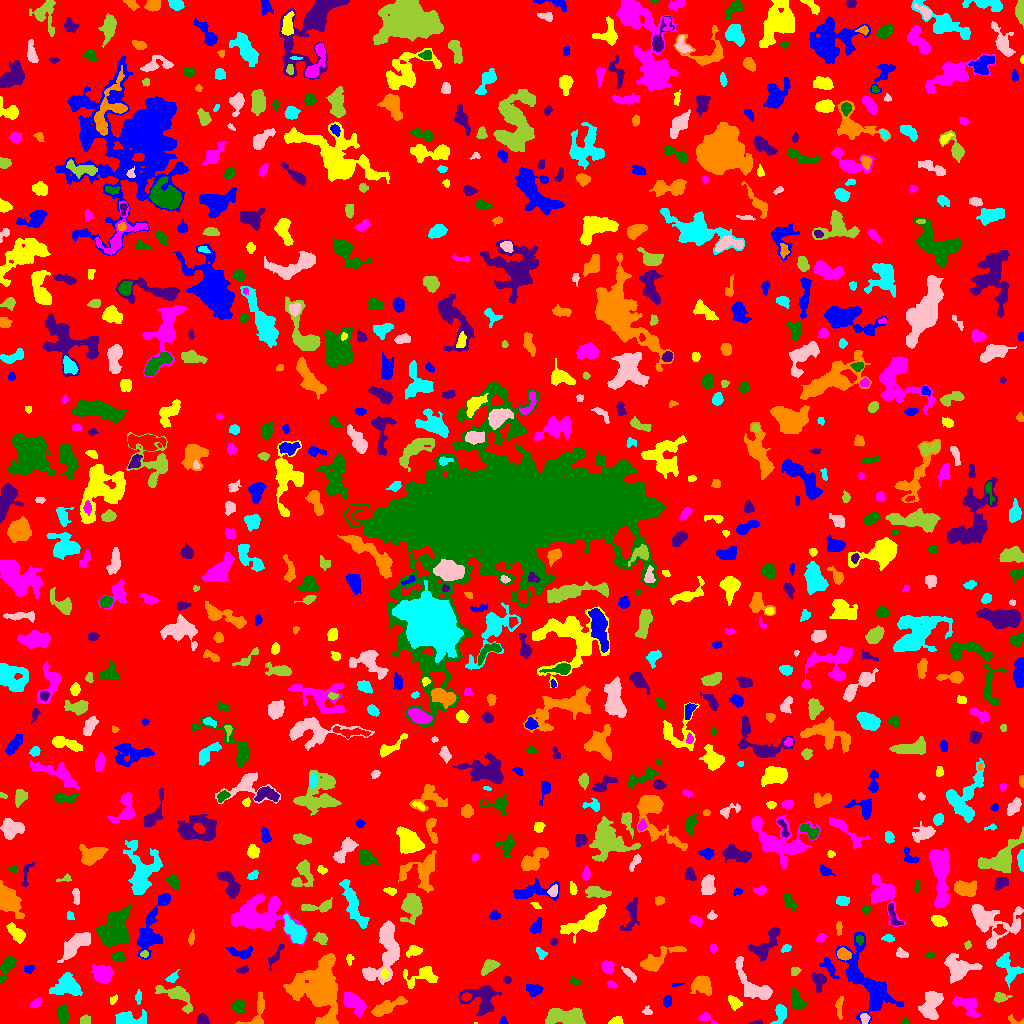

Source data for this figure (header and first rows):
ID, X, Y, A, B, theta, total_flux, mu_max, mu_median, mu_mean, R_fwhm, R_e, R10, R90, x_start, x_end, y_start, y_end, area, greylevel
0, 518.5, 512.2, 296.9, 296.3, -0.6625, 951026, 9.0, 1.0, 1.211, 54.73, 218.2, 81.13, 364.5, 0, 1023, 0, 1023, 785042, 1.211
1, 866.5, 41, 22.26, 8.575, -1.093, 2844, 8.0, 2.0, 2.184, 8.292, 10.48, 3.742, 17.48, 836, 903, 0, 91, 1302, 5.184
2, 475.5, 0.25, 0.866, 0.433, 0.0, 16.0, 4.0, 2.0, 2.0, 1.382, 0.5642, 0.0, 1.262, 474, 477, 0, 1, 8, 10.0
3, 705.9, 5.474, 4.728, 2.348, -0.4149, 171.0, 4.0, 1.0, 1.5, 4.068, 3.338, 1.262, 5.232, 698, 716, 0, 11, 114, 5.5
4, 904.9, 1.709, 1.766, 1.324, -0.1135, 55.0, 3.0, 1.0, 1.31, 2.459, 1.954, 0.5642, 2.932, 902, 909, 0, 6, 42, 6.31
5, 757.6, 1.056, 3.33, 1.032, 0.09282, 71.0, 4.0, 1.0, 1.651, 2.585, 2.034, 0.5642, 3.29, 749, 762, 0, 4, 43, 4.651
6, 1015, 2.737, 5.325, 1.912, -0.3132, 114.0, 4.0, 1.0, 1.443, 3.038, 2.764, 0.9772, 4.583, 1008, 1023, 0, 9, 79, 4.443
7, 128.6, 4.265, 8.29, 3.267, -0.03078, 1003, 6.0, 3.0, 3.164, 7.878, 5.754, 2.459, 8.704, 115, 146, 0, 14, 317, 6.164
8, 864.8, 5.141, 2.597, 2.151, -1.386, 327.0, 7.0, 3.0, 3.759, 3.7, 3.038, 1.128, 4.687, 860, 870, 0, 10, 87, 7.759
9, 85.22, 2.919, 2.69, 2.118, 0.3776, 409.0, 9.0, 5.0, 4.544, 3.827, 2.985, 1.128, 4.583, 80, 90, 0, 9, 90, 7.544
10, 434.7, 15.14, 7.597, 4.891, -0.03221, 1169, 9.0, 2.0, 3.005, 5.293, 5.323, 2.034, 9.288, 424, 455, 5, 31, 389, 7.005
11, 503.3, 2.494, 2.086, 1.268, -1.506, 87.0, 5.0, 1.0, 1.706, 2.185, 1.871, 0.5642, 3.09, 500, 507, 0, 7, 51, 6.706
12, 617.3, 2.119, 2.636, 1.889, 0.2577, 101.0, 3.0, 1.0, 1.063, 3.038, 2.585, 0.9772, 4.107, 608, 623, 0, 7, 95, 5.063
13, 967.3, 18.11, 7.093, 3.737, -0.548, 1008, 8.0, 3.0, 3.045, 6.283, 5.557, 2.034, 8.704, 952, 980, 6, 27, 331, 6.045
14, 62.86, 8.322, 3.963, 2.468, -1.419, 656.0, 10.0, 3.0, 3.453, 4.406, 3.868, 1.493, 6.408, 57, 69, 0, 19, 190, 6.453
15, 202.5, 3.602, 2.789, 2.456, -0.4406, 430.0, 7.0, 4.0, 3.675, 4.406, 3.29, 1.382, 5.078, 197, 209, 0, 10, 117, 6.675
16, 386.6, 16.11, 8.814, 2.7, 0.42, 893.0, 7.0, 2.0, 2.626, 5.171, 5.557, 2.111, 8.795, 371, 407, 7, 27, 340, 5.626
17, 780.1, 9.0, 5.169, 2.812, 1.348, 553.0, 6.0, 3.0, 2.865, 5.917, 4.37, 1.784, 6.699, 770, 786, 0, 19, 193, 5.865
18, 647.4, 12.13, 2.367, 2.054, -0.4493, 218.0, 7.0, 3.0, 3.206, 2.821, 2.646, 0.9772, 4.184, 642, 652, 9, 18, 68, 5.206
19, 564.4, 6.727, 9.96, 3.583, -0.0378, 3145, 14.0, 6.0, 5.879, 8.311, 7.159, 2.764, 11.03, 545, 585, 0, 16, 535, 8.879
20, 301.6, 10.44, 2.982, 1.487, 1.095, 117.0, 4.0, 1.0, 1.721, 3.038, 2.326, 0.7979, 4.068, 297, 306, 5, 17, 68, 4.721
21, 667.3, 21.82, 2.88, 2.004, 1.194, 209.0, 4.0, 2.0, 2.177, 4.478, 3.038, 1.262, 4.787, 663, 671, 16, 28, 96, 5.177
22, 113.1, 23.29, 2.181, 1.444, 0.9533, 87.0, 5.0, 1.0, 1.426, 1.596, 2.185, 0.5642, 3.613, 110, 117, 19, 29, 61, 5.426
23, 35.77, 19.83, 3.104, 1.535, 0.6392, 159.0, 4.0, 2.0, 1.71, 3.949, 2.764, 0.9772, 4.442, 30, 42, 16, 26, 93, 5.71
24, 238.3, 16.68, 3.627, 2.983, 1.378, 308.0, 4.0, 2.0, 1.913, 5.585, 3.949, 1.596, 6.257, 232, 245, 10, 24, 161, 4.913
25, 482.1, 25.86, 8.333, 6.862, 0.005523, 1957, 12.0, 3.0, 3.445, 5.528, 6.628, 2.394, 11.11, 458, 501, 8, 38, 568, 6.445
26, 839.7, 16.81, 6.122, 1.522, 1.552, 140.0, 4.0, 1.0, 1.077, 3.338, 3.038, 0.9772, 5.046, 835, 843, 4, 27, 130, 6.077
27, 138.6, 26.56, 3.245, 1.453, 1.532, 133.0, 4.0, 1.0, 1.705, 3.385, 2.585, 0.9772, 4.37, 135, 141, 19, 34, 78, 4.705
28, 931.2, 18.33, 7.66, 4.07, 1.3, 1879, 9.0, 4.0, 4.076, 7.818, 6.408, 2.585, 10.09, 918, 943, 4, 32, 461, 7.076
29, 999.6, 26.06, 3.544, 2.32, 0.03841, 236.0, 5.0, 2.0, 1.888, 3.141, 3.038, 1.128, 5.232, 994, 1012, 21, 31, 125, 7.888
30, 466, 26.3, 2.218, 1.696, 0.4891, 227.0, 7.0, 3.0, 2.948, 3.09, 2.394, 0.9772, 3.909, 461, 471, 22, 31, 77, 11.95
31, 534.1, 33.82, 3.58, 2.789, -0.1122, 440.0, 6.0, 2.0, 2.588, 5.046, 3.868, 1.493, 6.232, 526, 543, 27, 39, 170, 5.588
32, 734.7, 20.79, 3.871, 2.432, -0.7315, 325.0, 5.0, 2.0, 2.241, 4.26, 3.785, 1.382, 5.89, 728, 742, 13, 28, 145, 5.241
33, 354, 20.53, 7.119, 3.323, -0.8258, 1294, 9.0, 4.0, 3.666, 6.206, 5.944, 2.326, 9.009, 343, 366, 7, 31, 353, 6.666
34, 796.6, 23.62, 5.529, 3.043, -1.12, 807.0, 6.0, 4.0, 3.635, 7.378, 5.046, 2.111, 7.421, 791, 806, 15, 35, 222, 5.635
35, 819.2, 43.26, 4.025, 3.019, -1.425, 638.0, 9.0, 2.0, 3.222, 4.184, 3.742, 1.493, 6.58, 811, 826, 31, 51, 198, 6.222
36, 256.8, 9.861, 10.1, 4.644, 1.162, 674.0, 7.0, 2.0, 2.543, 4.583, 4.754, 1.784, 7.715, 235, 264, 0, 32, 265, 5.543
37, 1008, 55.84, 8.179, 4.505, -0.9973, 1080, 8.0, 3.0, 2.935, 6.103, 5.944, 2.185, 9.508, 996, 1023, 34, 71, 368, 5.935
38, 754.7, 35.99, 12.65, 5.151, -0.7934, 1855, 11.0, 3.0, 3.33, 5.67, 6.628, 2.459, 11.2, 735, 772, 24, 67, 557, 6.33
39, 176.3, 28.45, 10.06, 3.966, -0.4579, 1377, 10.0, 3.0, 3.359, 6.103, 5.642, 2.185, 9.407, 155, 192, 10, 38, 410, 6.359
40, 579.2, 47.96, 11.32, 3.461, 0.9077, 1043, 11.0, 2.0, 2.938, 4.146, 4.853, 1.784, 8.593, 560, 592, 26, 59, 355, 5.938
41, 675.7, 38.61, 3.062, 0.7865, 0.1037, 80.0, 5.0, 1.0, 2.051, 2.111, 1.693, 0.5642, 2.985, 672, 684, 37, 40, 39, 5.051
42, 421, 47.2, 9.884, 4.832, 0.233, 663.0, 4.0, 2.0, 1.852, 8.058, 5.971, 2.257, 9.541, 403, 438, 35, 57, 358, 4.852
43, 611.2, 39.26, 2.295, 1.591, -0.2311, 145.0, 5.0, 2.0, 2.266, 3.038, 2.459, 0.7979, 3.7, 607, 616, 36, 43, 64, 6.266
44, 574.2, 42.38, 3.008, 1.893, -0.5228, 121.0, 3.0, 2.0, 1.681, 3.478, 2.646, 1.128, 4.184, 570, 580, 38, 47, 72, 6.681
45, 507.5, 43.5, 1.819, 1.539, 0.0, 68.0, 3.0, 1.0, 1.172, 2.523, 2.111, 0.7979, 3.432, 503, 511, 40, 48, 58, 5.172
46, 701.9, 38.38, 4.847, 4.181, -0.3873, 1816, 13.0, 5.0, 5.605, 6.232, 5.47, 2.185, 8.74, 690, 711, 28, 48, 324, 7.605
47, 68.76, 37.63, 6.2, 4.744, -0.237, 1604, 10.0, 3.0, 3.384, 6.747, 5.863, 2.326, 9.853, 49, 82, 28, 51, 474, 6.384
48, 629.3, 49.67, 4.87, 1.553, -0.7553, 178.0, 3.0, 2.0, 1.604, 4.222, 3.432, 1.262, 5.352, 621, 636, 41, 57, 111, 4.604
49, 794.5, 52.32, 2.337, 1.928, 0.4843, 295.0, 7.0, 3.0, 3.831, 3.385, 2.646, 1.128, 4.146, 791, 801, 48, 56, 77, 6.831
50, 992.1, 42.36, 3.713, 1.767, 1.125, 289.0, 6.0, 2.0, 2.35, 4.222, 3.192, 1.128, 5.015, 987, 997, 35, 51, 123, 7.35
51, 28.91, 54.29, 2.543, 2.114, -0.03391, 151.0, 4.0, 2.0, 1.961, 4.222, 2.985, 1.128, 4.37, 24, 34, 50, 58, 77, 5.961
52, 384.5, 50.03, 2.338, 1.68, 1.448, 166.0, 5.0, 2.0, 2.406, 3.141, 2.459, 0.9772, 3.989, 381, 389, 45, 55, 69, 10.41
53, 101.9, 49.83, 4.7, 3.772, -0.5168, 1274, 9.0, 3.0, 3.884, 6.457, 5.262, 2.185, 8.482, 90, 113, 40, 59, 328, 6.884
54, 7.485, 57.59, 6.967, 2.921, 1.079, 817.0, 7.0, 3.0, 3.335, 5.585, 5.078, 1.954, 7.939, 0, 16, 41, 67, 245, 5.335
55, 242.9, 53.59, 2.946, 1.621, 0.2769, 201.0, 5.0, 3.0, 2.68, 3.656, 2.764, 1.128, 4.184, 236, 248, 50, 58, 75, 6.68
56, 320.2, 33.78, 11.07, 8.912, -1.355, 34938, 100.0, 8.0, 18.2, 8.349, 8.992, 3.432, 19.71, 283, 338, 0, 70, 1920, 18.2
57, 171.7, 45.23, 3.061, 1.513, 0.4034, 188.0, 5.0, 2.0, 1.899, 3.241, 2.646, 0.9772, 4.146, 165, 179, 41, 54, 99, 6.899
58, 959.3, 55.76, 8.41, 5.882, -0.06547, 1516, 7.0, 3.0, 2.86, 7.59, 7.203, 2.821, 11.28, 944, 982, 40, 70, 530, 5.86
59, 489.4, 57.2, 4.633, 2.669, 0.6638, 846.0, 9.0, 4.0, 4.429, 4.951, 4.26, 1.693, 6.84, 481, 500, 48, 64, 191, 6.429
... 798 more rows
